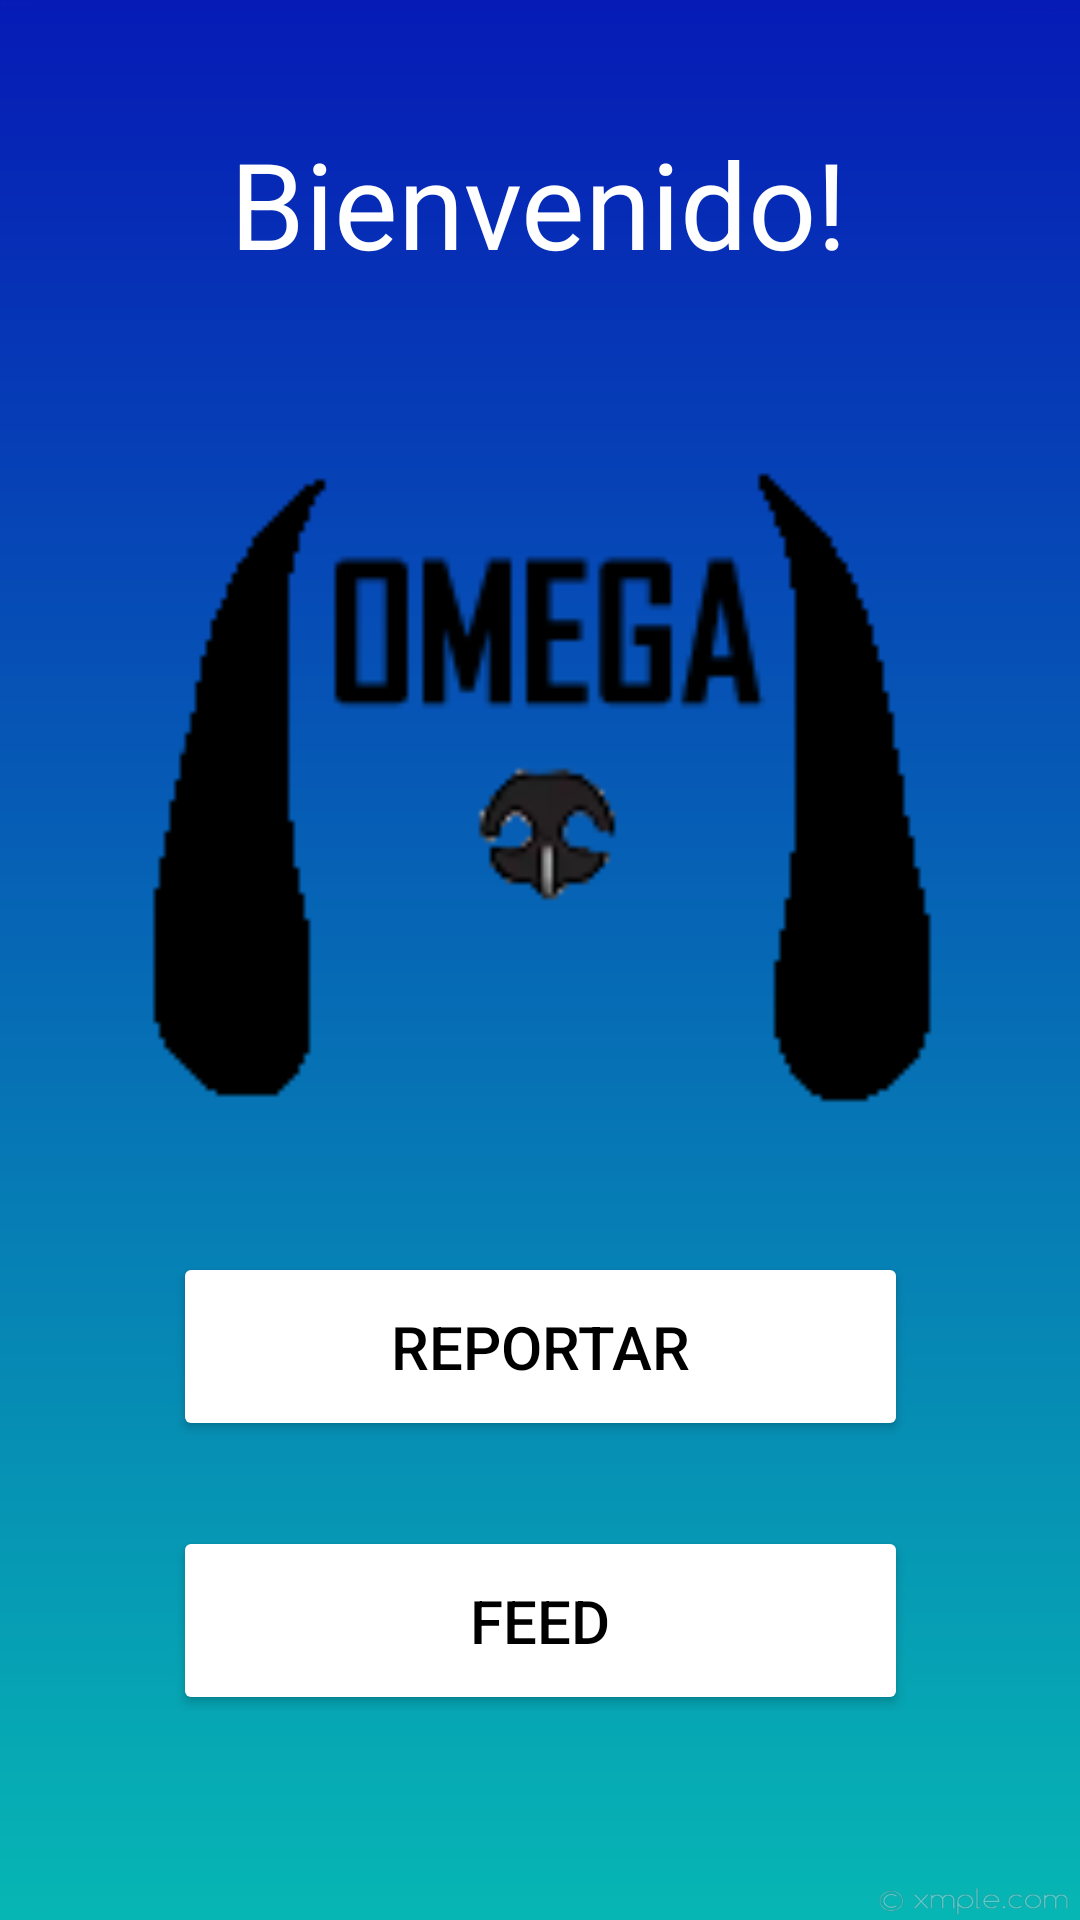

Here is an Android app screen rendered from its layout file. Give the layout XML and the strings, colors and styles it references.
<!-- AndroidManifest.xml: application theme AppTheme -->
<!-- res/layout/activity_main.xml -->
<?xml version="1.0" encoding="utf-8"?>
<androidx.constraintlayout.widget.ConstraintLayout xmlns:android="http://schemas.android.com/apk/res/android"
    xmlns:app="http://schemas.android.com/apk/res-auto"
    xmlns:tools="http://schemas.android.com/tools"
    android:layout_width="match_parent"
    android:layout_height="match_parent"
    android:background="@drawable/background"
    tools:context=".MainActivity">

    <TextView
        android:id="@+id/textView"
        android:layout_width="wrap_content"
        android:layout_height="wrap_content"
        android:text="Bienvenido!"
        android:textSize="40sp"
        android:textColor="#FFFFFF"
        app:layout_constraintBottom_toBottomOf="parent"
        app:layout_constraintHorizontal_bias="0.497"
        app:layout_constraintLeft_toLeftOf="parent"
        app:layout_constraintRight_toRightOf="parent"
        app:layout_constraintTop_toTopOf="parent"
        app:layout_constraintVertical_bias="0.07" />

    <Button
        android:id="@+id/LB_Reportar"
        android:layout_width="245dp"
        android:layout_height="63dp"
        android:backgroundTint="#FFFFFF"
        android:text="Reportar"
        android:textSize="20sp"
        android:textColor="#000000"
        app:layout_constraintBottom_toBottomOf="parent"
        app:layout_constraintEnd_toEndOf="parent"
        app:layout_constraintStart_toStartOf="parent"
        app:layout_constraintTop_toBottomOf="@+id/textView"
        app:layout_constraintVertical_bias="0.669" />

    <Button
        android:id="@+id/LB_feed"
        android:layout_width="245dp"
        android:layout_height="63dp"
        android:backgroundTint="#FFFFFF"
        android:text="Feed"
        android:textSize="20sp"
        android:textColor="#000000"
        app:layout_constraintBottom_toBottomOf="parent"
        app:layout_constraintEnd_toEndOf="parent"
        app:layout_constraintStart_toStartOf="parent"
        app:layout_constraintTop_toBottomOf="@+id/LB_Reportar"
        app:layout_constraintVertical_bias="0.293" />

    <ImageView
        android:id="@+id/imageView3"
        android:layout_width="368dp"
        android:layout_height="255dp"
        app:layout_constraintBottom_toTopOf="@+id/LB_Reportar"
        app:layout_constraintEnd_toEndOf="parent"
        app:layout_constraintHorizontal_bias="0.488"
        app:layout_constraintStart_toStartOf="parent"
        app:layout_constraintTop_toBottomOf="@+id/textView"
        app:layout_constraintVertical_bias="0.51"
        app:srcCompat="@drawable/omegalogo" />

</androidx.constraintlayout.widget.ConstraintLayout>
<!-- resources referenced by this layout -->
<resources>
  <!-- drawable background: png bitmap (drawable, 93430 bytes) -->
  <!-- drawable omegalogo: png bitmap (drawable, 3445 bytes) -->
  <style name="AppTheme" parent="Theme.AppCompat.Light.NoActionBar">
          <item name="colorPrimary">@color/colorPrimary</item>
          <item name="colorPrimaryDark">@color/colorPrimaryDark</item>
          <item name="colorAccent">@color/colorAccent</item>
      </style>
  <!-- not gathered from this repository: default colours our renderer supplied (Android Studio template values) -->
  <color name="colorPrimary">#FF6200EE</color>
  <color name="colorPrimaryDark">#FF3700B3</color>
  <color name="colorAccent">#FF03DAC5</color>
</resources>
